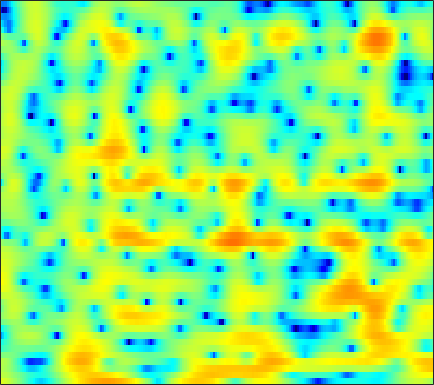

The data file committed next to this chart (first rows):
4.9166, 4.6129, 4.1596, 3.6462, 3.2068, 2.5532, 1.8316, 1.2459, 0.40246, -0.50778, -1.4757, -2.2469, -3.3425, -4.4992, -5.3617, -6.58, -7.7494, -8.4853, -9.073, -9.0072, -8.2856, -7.4439, -6.1672, -4.8126
3.217, 3.026, 2.702, 2.299, 1.944, 1.405, 0.8014, 0.313, -0.377, -1.096, -1.834, -2.392, -3.131, -3.83, -4.314, -4.876, -5.295, -5.486, -5.53, -5.286, -4.772, -4.228, -3.343, -2.34
2.633, 2.4, 1.966, 1.389, 0.8617, 0.02517, -0.956, -1.78, -2.993, -4.326, -5.744, -6.82, -8.162, -9.201, -9.619, -9.61, -9.037, -8.34, -7.203, -5.946, -4.637, -3.641, -2.328, -1.028
2.676, 2.46, 2.041, 1.451, 0.8816, -0.06569, -1.261, -2.329, -4.047, -6.171, -8.775, -11.07, -14.43, -17.16, -17.72, -17.03, -16.34, -16.2, -16.16, -15.07, -12.28, -9.725, -6.47, -3.625
-0.387, -0.1508, 0.03639, 0.072, -0.0001012, -0.2282, -0.6013, -0.9702, -1.561, -2.244, -2.958, -3.498, -4.205, -4.862, -5.308, -5.848, -6.333, -6.647, -6.915, -6.81, -6.139, -5.257, -3.736, -2.046
-4.355, -3.582, -2.73, -2.053, -1.645, -1.218, -0.9161, -0.7674, -0.6533, -0.618, -0.6337, -0.6877, -0.7965, -0.9207, -1.012, -1.132, -1.236, -1.288, -1.306, -1.245, -1.095, -0.913, -0.5712, -0.1123
-5.826, -4.958, -3.805, -2.714, -1.959, -1.059, -0.2927, 0.1901, 0.7178, 1.119, 1.401, 1.537, 1.637, 1.652, 1.608, 1.471, 1.255, 1.049, 0.7141, 0.3062, -0.1774, -0.577, -1.133, -1.642
-11.68, -8.876, -5.895, -3.597, -2.214, -0.7251, 0.4384, 1.139, 1.87, 2.403, 2.766, 2.937, 3.058, 3.062, 2.989, 2.797, 2.496, 2.189, 1.647, 0.914, -0.06071, -1.012, -2.731, -5.255
-6.662, -5.474, -3.836, -2.335, -1.363, -0.2873, 0.527, 0.9845, 1.403, 1.624, 1.678, 1.636, 1.51, 1.317, 1.162, 0.9766, 0.8106, 0.6797, 0.4824, 0.2298, -0.09481, -0.4009, -0.8754, -1.372
-1.019, -0.5665, 0.06064, 0.6453, 1.016, 1.388, 1.574, 1.566, 1.334, 0.8389, 0.06509, -0.689, -1.897, -3.16, -3.918, -4.329, -3.952, -3.344, -2.409, -1.569, -0.913, -0.5443, -0.179, 0.09587
0.5374, 1.204, 2.002, 2.639, 2.977, 3.224, 3.211, 3.015, 2.465, 1.541, 0.1503, -1.293, -3.946, -7.87, -12.15, -14.82, -9.613, -6.724, -4.155, -2.489, -1.455, -0.9659, -0.5859, -0.4466
-1.116, 0.3137, 1.748, 2.756, 3.282, 3.698, 3.823, 3.734, 3.39, 2.802, 1.997, 1.289, 0.2792, -0.7142, -1.342, -1.879, -2.085, -2.066, -1.927, -1.819, -1.845, -1.99, -2.43, -3.229
0.1116, 1.11, 2.165, 2.901, 3.268, 3.537, 3.575, 3.467, 3.169, 2.713, 2.14, 1.647, 0.9324, 0.1818, -0.379, -1.13, -1.842, -2.317, -2.91, -3.473, -3.962, -4.29, -4.733, -5.236
3.222, 3.504, 3.762, 3.862, 3.824, 3.622, 3.262, 2.901, 2.326, 1.665, 0.9454, 0.3724, -0.4393, -1.292, -1.984, -3.056, -4.31, -5.412, -7.076, -8.769, -9.919, -10.01, -9.096, -7.694
5.439, 5.353, 5.076, 4.612, 4.125, 3.292, 2.255, 1.363, 0.07981, -1.182, -2.257, -2.865, -3.423, -3.854, -4.239, -4.923, -6.023, -7.252, -9.485, -12.85, -17.1, -16.86, -12.34, -8.542
6.342, 6.071, 5.501, 4.656, 3.817, 2.371, 0.4595, -1.377, -4.59, -9.168, -15.04, -14.96, -10.54, -7.745, -6.513, -5.583, -5.215, -5.174, -5.353, -5.573, -5.562, -5.328, -4.681, -3.784
5.948, 5.672, 5.116, 4.316, 3.552, 2.28, 0.7016, -0.6895, -2.783, -4.922, -6.497, -6.88, -6.463, -5.636, -5.038, -4.473, -4.137, -3.997, -3.964, -3.938, -3.859, -3.749, -3.457, -3.042
5.2, 5.029, 4.667, 4.151, 3.668, 2.905, 2.036, 1.345, 0.4111, -0.4624, -1.215, -1.668, -2.155, -2.539, -2.778, -3.147, -3.598, -4.001, -4.609, -5.247, -5.886, -6.255, -6.445, -6.173
4.586, 4.533, 4.348, 4.051, 3.758, 3.294, 2.758, 2.324, 1.725, 1.12, 0.5244, 0.0834, -0.4899, -1.089, -1.596, -2.352, -3.284, -4.149, -5.577, -7.565, -10.33, -13.13, -17.56, -16.3
3.896, 3.912, 3.814, 3.604, 3.383, 3.015, 2.58, 2.215, 1.703, 1.18, 0.6805, 0.3223, -0.1115, -0.5454, -0.8997, -1.412, -2.076, -2.725, -3.875, -5.332, -7.085, -8.498, -9.932, -9.811
3.153, 3.105, 2.951, 2.71, 2.478, 2.086, 1.589, 1.138, 0.4379, -0.3058, -0.9563, -1.27, -1.383, -1.143, -0.8354, -0.4658, -0.2125, -0.155, -0.2686, -0.5378, -0.9886, -1.344, -1.819, -2.234
1.446, 0.9437, 0.3689, 0.05548, 0.004736, 0.005901, -0.2052, -0.6543, -1.856, -4.016, -7.529, -10.55, -9.329, -4.837, -2.285, 0.03068, 1.562, 2.354, 3.068, 3.394, 3.433, 3.322, 2.953, 2.278
-4.655, -7.353, -13.18, -14.33, -9.743, -5.891, -3.936, -3.292, -3.271, -4.032, -5.175, -5.726, -5.191, -3.299, -1.785, -0.1031, 1.237, 1.976, 2.713, 3.154, 3.435, 3.489, 3.411, 3.136
-4.683, -5.588, -6.638, -6.66, -5.913, -4.522, -3.29, -2.615, -2.033, -1.73, -1.588, -1.485, -1.302, -1.04, -0.8196, -0.5026, -0.2278, -0.03506, 0.1483, 0.4022, 0.6915, 0.9387, 1.29, 1.655
-1.44, -1.293, -1.14, -0.933, -0.7286, -0.4034, -0.09177, 0.09834, 0.2626, 0.3101, 0.2235, 0.07699, -0.194, -0.6321, -1.052, -1.717, -2.601, -3.31, -4.21, -4.626, -4.36, -3.611, -2.286, -0.9157
0.7363, 1.015, 1.309, 1.522, 1.64, 1.741, 1.762, 1.72, 1.573, 1.308, 0.923, 0.5241, -0.152, -1.042, -1.881, -3.354, -5.398, -7.516, -11.85, -22.63, -18.61, -11.67, -6.837, -3.787
1.679, 1.902, 2.132, 2.273, 2.321, 2.292, 2.164, 1.997, 1.671, 1.224, 0.6563, 0.1545, -0.6528, -1.561, -2.354, -3.503, -4.765, -5.779, -7.053, -7.709, -7.471, -6.571, -5.031, -3.435
2.102, 2.296, 2.489, 2.602, 2.617, 2.533, 2.314, 2.055, 1.581, 0.9655, 0.2127, -0.4072, -1.286, -2.184, -2.817, -3.561, -4.134, -4.439, -4.585, -4.505, -4.142, -3.74, -3.052, -2.315
2.249, 2.518, 2.868, 3.145, 3.26, 3.266, 3.045, 2.716, 2.063, 1.153, -0.003692, -1.008, -2.441, -3.906, -4.802, -5.679, -5.92, -5.714, -5.077, -4.325, -3.402, -2.806, -2.057, -1.437
0.4638, 1.314, 2.55, 3.57, 4.108, 4.474, 4.424, 4.114, 3.322, 2.071, 0.3293, -1.397, -4.303, -8.236, -12.13, -16.55, -13.83, -10.9, -7.903, -5.611, -3.651, -2.439, -1.149, -0.2705
-7.858, -2.876, 0.7729, 2.891, 3.871, 4.542, 4.654, 4.406, 3.642, 2.38, 0.5992, -1.132, -3.966, -7.465, -10.22, -13.52, -14.33, -13.9, -12.1, -8.813, -5.665, -3.661, -1.492, -0.008988
-0.3271, 0.3859, 1.468, 2.352, 2.781, 3.041, 2.925, 2.602, 1.879, 0.8428, -0.5014, -1.691, -3.585, -5.706, -7.578, -10.3, -14.18, -17.91, -17.78, -11.86, -7.522, -5.026, -2.609, -0.8373
1.929, 2.01, 2.098, 2.086, 1.964, 1.652, 1.125, 0.6026, -0.213, -1.119, -2.069, -2.769, -3.728, -4.618, -5.301, -6.03, -6.673, -6.801, -6.439, -5.444, -4.244, -3.165, -1.871, -0.7006
2.819, 2.799, 2.601, 2.186, 1.724, 0.8657, -0.2437, -1.222, -2.625, -3.939, -4.846, -5.102, -4.994, -4.643, -4.311, -3.915, -3.475, -3.161, -2.741, -2.194, -1.667, -1.263, -0.738, -0.2194
3.933, 3.954, 3.724, 3.173, 2.522, 1.265, -0.5229, -2.342, -5.736, -11.06, -17.23, -13.4, -8.204, -5.219, -3.713, -2.369, -1.402, -0.9171, -0.4669, -0.247, -0.1211, -0.1664, -0.3064, -0.5487
4.281, 4.437, 4.389, 4.024, 3.524, 2.554, 1.181, -0.1085, -2.13, -4.168, -5.332, -5.097, -3.877, -2.462, -1.583, -0.6315, -0.07133, 0.1898, 0.3293, 0.1725, -0.2464, -0.7404, -1.736, -3.208
3.056, 3.402, 3.629, 3.596, 3.411, 2.969, 2.339, 1.787, 1.013, 0.3086, -0.2058, -0.4508, -0.5585, -0.5272, -0.4753, -0.4149, -0.467, -0.5696, -0.855, -1.263, -1.947, -2.579, -3.721, -5.222
2.082, 2.602, 3.065, 3.284, 3.305, 3.147, 2.826, 2.49, 1.963, 1.391, 0.823, 0.4107, -0.08688, -0.5368, -0.8308, -1.257, -1.621, -1.951, -2.462, -3.047, -3.658, -4.203, -4.846, -5.393
2.122, 2.76, 3.379, 3.732, 3.823, 3.731, 3.404, 3.023, 2.359, 1.547, 0.633, -0.05538, -0.9694, -1.77, -2.28, -2.825, -3.304, -3.669, -4.215, -5.006, -5.923, -6.712, -7.648, -8.059
2.551, 3.325, 4.077, 4.503, 4.603, 4.452, 3.964, 3.384, 2.319, 0.9212, -0.8129, -2.251, -4.269, -5.922, -6.627, -6.654, -6.372, -6.121, -6.09, -6.631, -8.043, -9.731, -14.13, -26.96
2.119, 3.099, 4.011, 4.496, 4.591, 4.366, 3.732, 2.969, 1.535, -0.4368, -3.092, -5.715, -10.75, -20.95, -27.89, -14.57, -10.43, -8.667, -7.34, -6.616, -6.613, -6.816, -7.183, -7.109
1.561, 2.518, 3.401, 3.856, 3.933, 3.674, 3.014, 2.241, 0.848, -0.9826, -3.228, -5.133, -7.75, -9.906, -10.82, -10.77, -9.721, -8.742, -7.432, -6.274, -5.198, -4.61, -3.79, -2.937
2.172, 2.848, 3.492, 3.831, 3.871, 3.627, 3.029, 2.347, 1.106, -0.5382, -2.56, -4.381, -7.122, -10.21, -12.49, -13.91, -12.34, -10.46, -8.078, -6.258, -4.77, -3.884, -2.91, -2.076
2.772, 3.295, 3.821, 4.131, 4.2, 4.064, 3.638, 3.118, 2.122, 0.7739, -0.9859, -2.638, -5.378, -8.972, -12.35, -15.02, -12.04, -9.526, -7.003, -5.274, -4.153, -3.505, -2.989, -2.696
1.964, 2.54, 3.189, 3.66, 3.884, 3.993, 3.873, 3.621, 3.079, 2.299, 1.276, 0.3933, -0.8953, -2.159, -2.966, -3.659, -3.877, -3.781, -3.534, -3.333, -3.328, -3.503, -3.991, -4.84
-0.437, 0.3944, 1.387, 2.206, 2.697, 3.165, 3.424, 3.481, 3.389, 3.104, 2.665, 2.258, 1.635, 0.973, 0.4994, -0.1104, -0.6916, -1.09, -1.641, -2.261, -2.988, -3.719, -4.904, -6.494
-3.76, -2.433, -0.8797, 0.432, 1.244, 2.111, 2.733, 3.055, 3.291, 3.338, 3.228, 3.045, 2.693, 2.23, 1.82, 1.191, 0.4966, -0.1039, -0.9824, -1.969, -3.057, -3.877, -5.04, -6.172
-6.906, -4.905, -2.642, -0.817, 0.283, 1.451, 2.315, 2.784, 3.205, 3.434, 3.481, 3.41, 3.196, 2.839, 2.464, 1.833, 1.031, 0.2966, -0.8725, -2.235, -3.841, -5.082, -6.636, -7.747
-8.015, -5.434, -2.813, -0.856, 0.2717, 1.418, 2.227, 2.65, 3.037, 3.256, 3.332, 3.32, 3.223, 3.009, 2.739, 2.235, 1.468, 0.7358, -0.5873, -2.342, -4.744, -7.236, -12, -20.33
-3.953, -2.541, -0.9803, 0.196, 0.8689, 1.46, 1.773, 1.859, 1.841, 1.728, 1.668, 1.708, 1.831, 1.984, 2.075, 2.034, 1.725, 1.299, 0.427, -0.8837, -2.536, -3.99, -6.056, -7.507
0.477, 0.7495, 1.087, 1.289, 1.302, 1.108, 0.6112, 0.01289, -1.137, -2.516, -3.529, -3.509, -2.345, -0.7377, 0.3266, 1.325, 1.885, 1.953, 1.731, 1.153, 0.3075, -0.4138, -1.343, -2.058
2.535, 2.219, 1.808, 1.406, 1.052, 0.4885, -0.3577, -1.329, -3.362, -6.97, -14.47, -15.94, -6.862, -2.224, -0.1181, 1.745, 2.782, 3.147, 3.147, 2.739, 1.912, 1.036, -0.3342, -1.84
0.9982, 0.1327, -0.9555, -1.753, -2.022, -2.037, -1.855, -1.747, -1.721, -1.799, -1.649, -1.177, 0.01564, 1.461, 2.49, 3.535, 4.122, 4.312, 4.125, 3.452, 2.278, 1.063, -1.24, -4.551
-3.906, -5.909, -9.405, -13.42, -13.43, -9.547, -6.088, -4.135, -2.167, -0.6478, 0.5921, 1.429, 2.456, 3.354, 3.91, 4.433, 4.685, 4.647, 4.307, 3.555, 2.389, 1.226, -0.7234, -3.145
-7.822, -9.426, -11.79, -13.68, -13.3, -10.58, -7.389, -5.274, -2.936, -1.004, 0.5738, 1.572, 2.651, 3.485, 3.941, 4.349, 4.51, 4.427, 4.083, 3.461, 2.559, 1.674, 0.3125, -1.272
-11.53, -12.32, -12.53, -11.7, -10.55, -8.616, -6.475, -4.885, -2.905, -1.139, 0.3674, 1.317, 2.37, 3.166, 3.608, 3.98, 4.096, 4.041, 3.743, 3.229, 2.503, 1.844, 0.8008, -0.3693
-18.83, -25.06, -23.47, -15.89, -12.41, -8.98, -6.301, -4.607, -2.631, -0.9611, 0.4536, 1.348, 2.332, 3.075, 3.476, 3.795, 3.875, 3.797, 3.502, 2.999, 2.308, 1.699, 0.7746, -0.2142
-12.72, -13.41, -12.93, -11.02, -9.262, -6.977, -4.903, -3.499, -1.804, -0.3269, 0.9449, 1.764, 2.651, 3.316, 3.655, 3.909, 3.938, 3.787, 3.396, 2.773, 1.939, 1.178, 0.04506, -1.177
